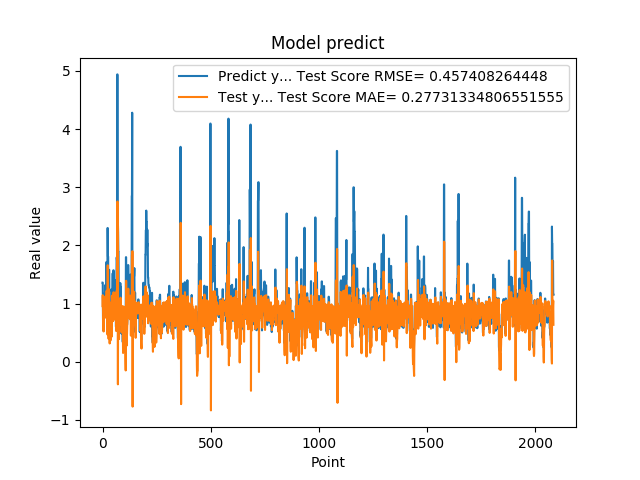

Data behind this chart, as committed beside it:
1.359479665756225586e+00, 9.548498269469810618e-01
1.359479665756225586e+00, 1.143020789924881653e+00
7.633988261222839355e-01, 9.635838701919253735e-01
5.357339978218078613e-01, 5.682362871017304640e-01
5.357339978218078613e-01, 5.836438719386916052e-01
6.781889796257019043e-01, 5.189889249182274567e-01
6.781889796257019043e-01, 7.158525213251195618e-01
7.839810252189636230e-01, 7.904790356579407540e-01
1.169367671012878418e+00, 9.196704616891679951e-01
1.169367671012878418e+00, 1.098866393046099121e+00
1.015287995338439941e+00, 9.589306600774675227e-01
1.015287995338439941e+00, 8.718900533809209596e-01
9.259430170059204102e-01, 9.560701472801774736e-01
1.319244027137756348e+00, 9.058145188770529987e-01
1.319244027137756348e+00, 1.127453548367456815e+00
9.717460274696351208e-01, 9.624943931187434076e-01
9.717460274696351208e-01, 7.546453066482643468e-01
1.176299691200256348e+00, 9.554073459140088875e-01
1.714609026908874290e+00, 1.050937210025973290e+00
1.714609026908874290e+00, 1.219158302087687273e+00
1.307337045669555664e+00, 9.756811852254424489e-01
1.307337045669555664e+00, 7.412735106548322683e-01
6.186890006065368652e-01, 9.621828084539576498e-01
2.298435926437377930e+00, 4.651172552601162691e-01
2.298435926437377930e+00, 1.657703658404813485e+00
1.808241009712219460e+00, 1.005573270963713739e+00
1.808241009712219460e+00, 7.206349201414521399e-01
8.794149756431579590e-01, 9.796252745850391186e-01
1.570945024490356445e+00, 3.931009627794225803e-01
1.570945024490356445e+00, 1.249090355367916461e+00
1.578516006469726562e+00, 9.702460032960322778e-01
1.578516006469726562e+00, 9.743391403367857029e-01
6.200309991836547852e-01, 9.705139418068976509e-01
9.928810000419615589e-01, 3.132246634604469171e-01
9.928810000419615589e-01, 1.021254044025320828e+00
4.551869928836823065e-01, 9.557211236205475080e-01
4.551869928836823065e-01, 4.250312898187043609e-01
1.017398953437805176e+00, 3.657702654951876520e-01
8.378469944000244141e-01, 9.887996932889207002e-01
8.378469944000244141e-01, 8.444631468405399133e-01
4.884769916534424383e-01, 9.537599197366198878e-01
4.884769916534424383e-01, 5.074222917088655471e-01
1.246340990066528320e+00, 4.290700732957532515e-01
1.209630966186523438e+00, 1.133832880211708583e+00
1.209630966186523438e+00, 9.410177797576730896e-01
1.252451062202453613e+00, 9.598118216665461055e-01
1.252451062202453613e+00, 9.821462889907842664e-01
1.519726991653442383e+00, 9.608102333915293780e-01
1.063797950744629128e+00, 1.095331294728178806e+00
1.063797950744629128e+00, 6.978645638859949374e-01
1.571495056152343750e+00, 9.568837492833237590e-01
1.571495056152343750e+00, 1.193854918026562295e+00
1.278105020523071289e+00, 9.702654000410213531e-01
1.192077994346618874e+00, 8.038762397425540662e-01
1.192077994346618874e+00, 9.146737495303717269e-01
8.304439187049865723e-01, 9.594208214168125082e-01
8.304439187049865723e-01, 7.279152536535929974e-01
1.402015686035156250e+00, 9.536849381931161718e-01
1.156504034996032715e+00, 1.186792680048624149e+00
1.156504034996032715e+00, 8.256179161916000764e-01
1.162554860115051270e+00, 9.586608747793969876e-01
... 2,024 more rows
